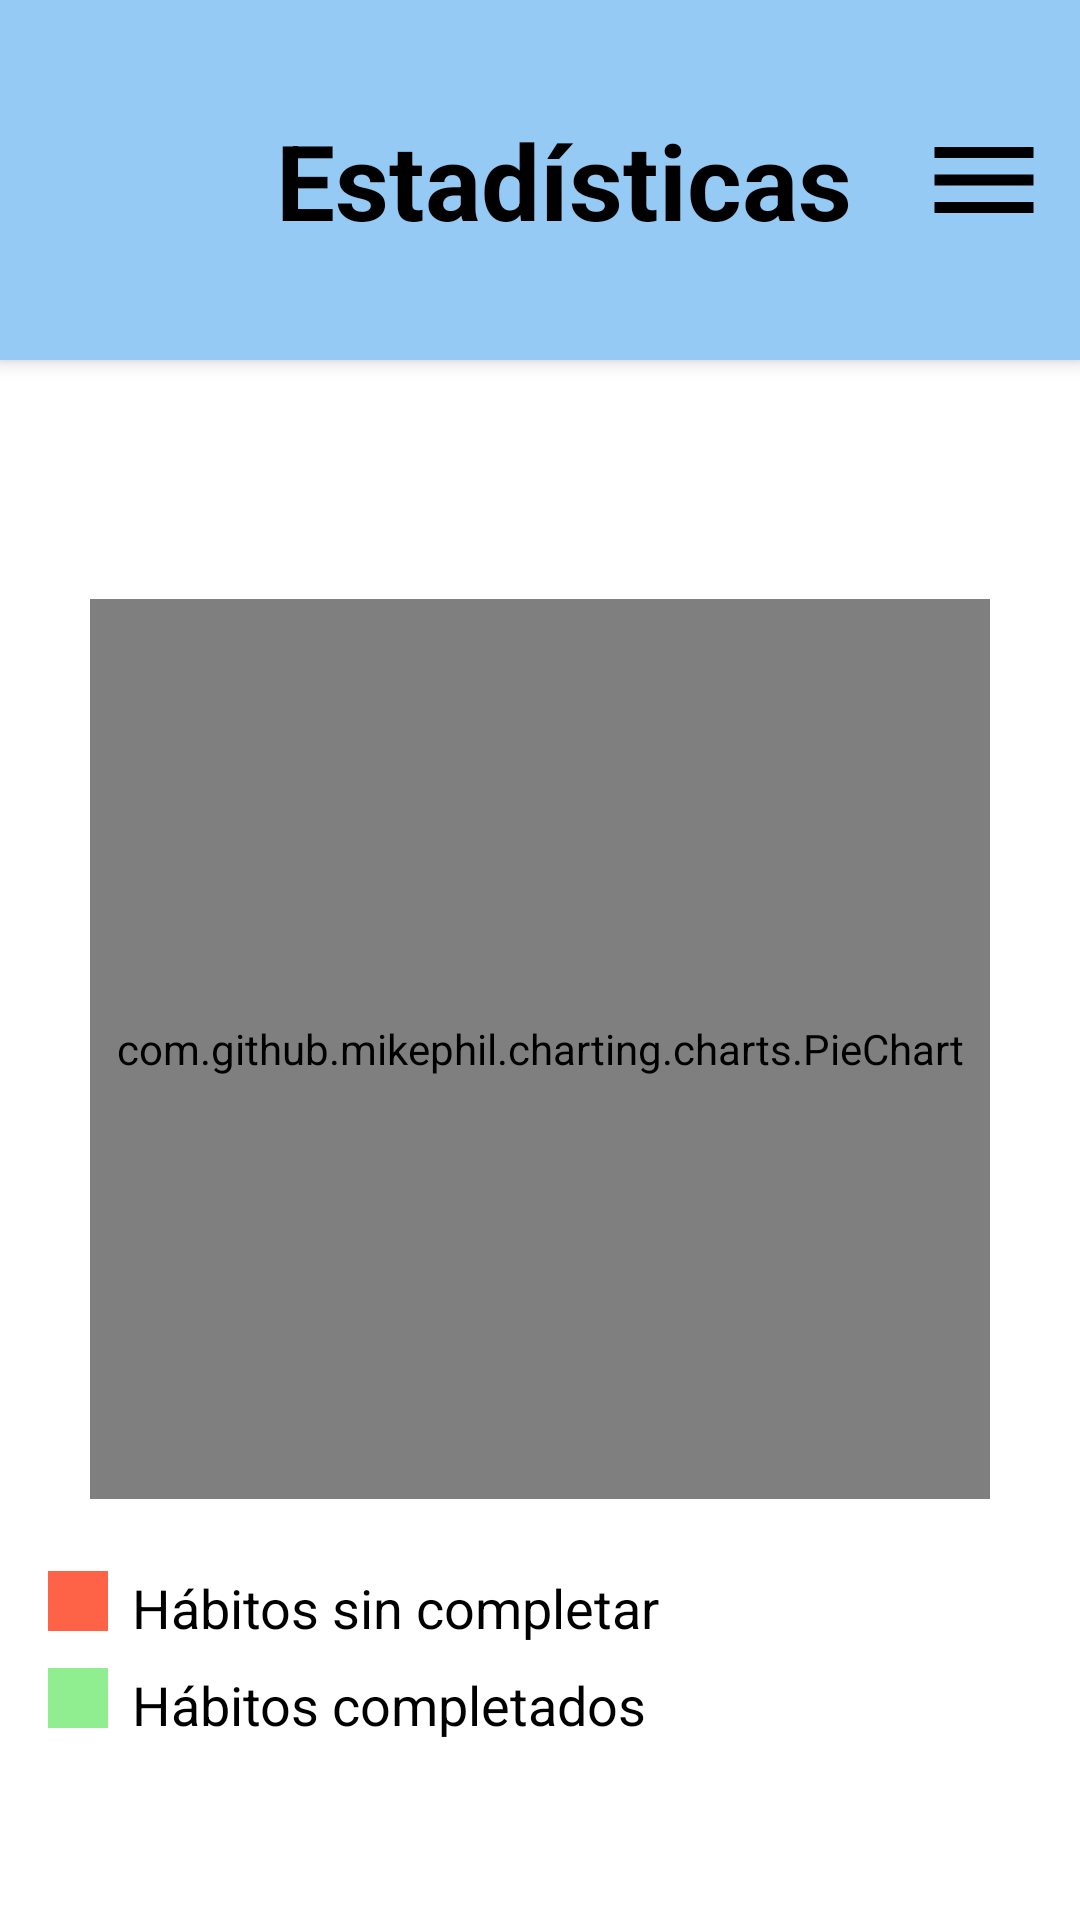

Write the Android layout XML for this screen, with the resource values it uses.
<!-- AndroidManifest.xml: application theme Theme.ProjectNativas -->
<!-- res/layout/statistics.xml -->
<?xml version="1.0" encoding="utf-8"?>
<androidx.drawerlayout.widget.DrawerLayout
    xmlns:android="http://schemas.android.com/apk/res/android"
    xmlns:app="http://schemas.android.com/apk/res-auto"
    xmlns:tools="http://schemas.android.com/tools"
    android:id="@+id/drawerLayout"
    android:layout_width="match_parent"
    android:layout_height="match_parent"
    tools:openDrawer="start">

    
    <LinearLayout
        android:layout_width="match_parent"
        android:layout_height="match_parent"
        android:orientation="vertical"
        android:background="@android:color/white">

        
        <androidx.appcompat.widget.Toolbar
            android:id="@+id/toolbar"
            android:layout_width="match_parent"
            android:layout_height="120dp"
            android:background="@color/nav"
            android:elevation="4dp"
            android:theme="@style/ThemeOverlay.AppCompat.Dark.ActionBar"
            app:popupTheme="@style/ThemeOverlay.AppCompat.Light">

            <androidx.constraintlayout.widget.ConstraintLayout
                android:layout_width="match_parent"
                android:layout_height="match_parent">

                
                <TextView
                    android:id="@+id/toolbar_title"
                    android:layout_width="wrap_content"
                    android:layout_height="wrap_content"
                    android:text="Estadísticas"
                    android:textColor="@android:color/black"
                    android:textSize="35sp"
                    android:textStyle="bold"
                    app:layout_constraintStart_toStartOf="parent"
                    app:layout_constraintEnd_toEndOf="parent"
                    app:layout_constraintTop_toTopOf="parent"
                    app:layout_constraintBottom_toBottomOf="parent"/>

                
                <ImageButton
                    android:id="@+id/btn_menu"
                    android:layout_width="64dp"
                    android:layout_height="64dp"
                    android:background="?attr/selectableItemBackgroundBorderless"
                    android:padding="10dp"
                    android:contentDescription="Menú"
                    android:scaleType="centerInside"
                    android:src="@drawable/ic_menu"
                    app:layout_constraintBottom_toBottomOf="parent"
                    app:layout_constraintEnd_toEndOf="parent"
                    app:layout_constraintTop_toTopOf="parent"
                    app:tint="@color/black" />
            </androidx.constraintlayout.widget.ConstraintLayout>
        </androidx.appcompat.widget.Toolbar>

        
        <ScrollView
            android:layout_width="match_parent"
            android:layout_height="match_parent"
            android:fillViewport="true">

            <LinearLayout
                android:layout_width="match_parent"
                android:layout_height="wrap_content"
                android:orientation="vertical"
                android:gravity="center"
                android:padding="16dp">

                
                <com.github.mikephil.charting.charts.PieChart
                    android:id="@+id/pieChart"
                    android:layout_width="300dp"
                    android:layout_height="300dp"
                    android:layout_gravity="center"
                    android:layout_marginTop="20dp"/>

                
                <LinearLayout
                    android:layout_width="match_parent"
                    android:layout_height="wrap_content"
                    android:layout_marginTop="24dp"
                    android:orientation="vertical">

                    
                    <LinearLayout
                        android:layout_width="wrap_content"
                        android:layout_height="wrap_content"
                        android:orientation="horizontal"
                        android:layout_marginBottom="8dp">

                        <View
                            android:layout_width="20dp"
                            android:layout_height="20dp"
                            android:background="#FF6347"
                            android:layout_marginEnd="8dp"/>

                        <TextView
                            android:layout_width="wrap_content"
                            android:layout_height="wrap_content"
                            android:text="Hábitos sin completar"
                            android:textColor="@android:color/black"
                            android:textSize="18sp"/>
                    </LinearLayout>

                    
                    <LinearLayout
                        android:layout_width="wrap_content"
                        android:layout_height="wrap_content"
                        android:orientation="horizontal">

                        <View
                            android:layout_width="20dp"
                            android:layout_height="20dp"
                            android:background="#90EE90"
                            android:layout_marginEnd="8dp"/>

                        <TextView
                            android:layout_width="wrap_content"
                            android:layout_height="wrap_content"
                            android:text="Hábitos completados"
                            android:textColor="@android:color/black"
                            android:textSize="18sp"/>
                    </LinearLayout>

                </LinearLayout>
            </LinearLayout>
        </ScrollView>
    </LinearLayout>

    
    <com.google.android.material.navigation.NavigationView
        android:id="@+id/nav_view"
        android:layout_width="250dp"
        android:layout_height="match_parent"
        android:layout_gravity="start"
        android:background="@color/nav"
        app:menu="@menu/drawer_menu"
        app:itemTextAppearance="@style/CustomNavigationViewText"/>

</androidx.drawerlayout.widget.DrawerLayout>
<!-- resources referenced by this layout -->
<resources>
  <color name="black">#FF000000</color>
  <color name="nav">#94CAF4</color>
  <!-- drawable ic_menu (drawable) -->
  <vector xmlns:android="http://schemas.android.com/apk/res/android"
      android:width="48dp"
      android:height="48dp"
      android:viewportWidth="48"
      android:viewportHeight="48">
      <path
          android:fillColor="@android:color/black"
          android:pathData="M6,36h36v-4H6v4zm0,-10h36v-4H6v4zm0,-14v4h36V12H6z" />
  </vector>
  <style name="CustomNavigationViewText" parent="TextAppearance.AppCompat.Body1">
          <item name="android:textSize">24sp</item>
      </style>
  <style name="Theme.ProjectNativas" parent="Base.Theme.ProjectNativas" />
  <style name="Base.Theme.ProjectNativas" parent="Theme.AppCompat.Light.NoActionBar">
          
          
      </style>
</resources>
